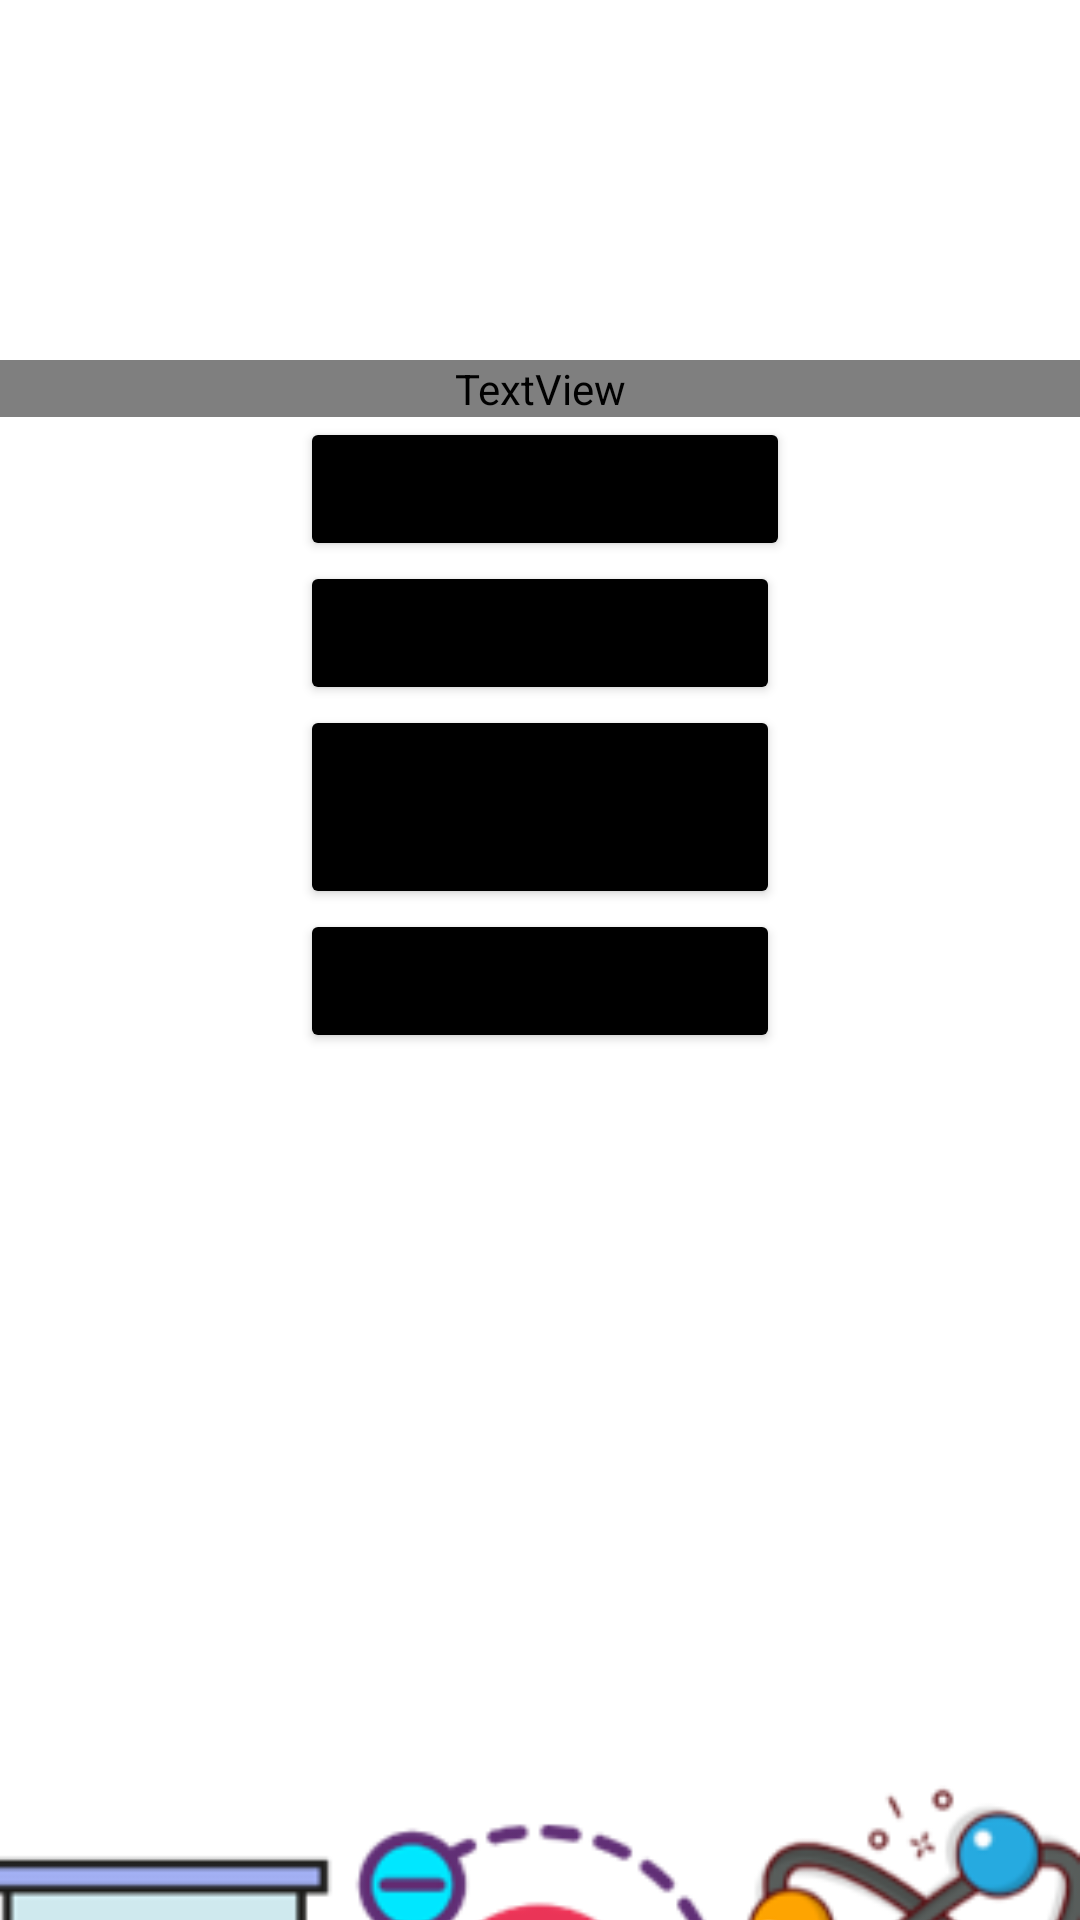

Reconstruct the res/layout file that produces this screen, plus the resources it refers to.
<!-- AndroidManifest.xml: application theme Theme.Newtoons_Toolbox -->
<!-- res/layout/activity_act_al_tema_lobby.xml -->
<?xml version="1.0" encoding="utf-8"?>
<androidx.constraintlayout.widget.ConstraintLayout xmlns:android="http://schemas.android.com/apk/res/android"
    xmlns:app="http://schemas.android.com/apk/res-auto"
    xmlns:tools="http://schemas.android.com/tools"
    android:layout_width="match_parent"
    android:layout_height="match_parent"
    tools:context=".ACT_AL_TemaLobby">

    <LinearLayout
        android:id="@+id/linearLayout"
        android:layout_width="0dp"
        android:layout_height="0dp"
        android:orientation="vertical"
        app:layout_constraintBottom_toBottomOf="parent"
        app:layout_constraintEnd_toEndOf="parent"
        app:layout_constraintStart_toStartOf="parent"
        app:layout_constraintTop_toTopOf="parent">

        <TextView
            android:id="@+id/txtTituloAlgLobby"
            android:layout_width="match_parent"
            android:layout_height="wrap_content"
            android:layout_marginTop="120dp"
            android:fontFamily="@font/audiowide"
            android:gravity="center"
            android:text=""
            android:textAlignment="center"
            android:textSize="30sp" />

        <Button
            android:id="@+id/btncalAl"
            android:layout_width="wrap_content"
            android:layout_height="wrap_content"
            android:layout_marginLeft="100dp"
            android:layout_marginRight="50dp"
            android:backgroundTint="@color/black"
            android:onClick="ocCalAl"
            android:text="Calculadora"
            android:textSize="20dp" />

        <Button
            android:id="@+id/btncuesAl"
            android:layout_width="match_parent"
            android:layout_height="wrap_content"
            android:layout_marginLeft="100dp"
            android:layout_marginRight="100dp"
            android:backgroundTint="@color/black"
            android:onClick="ocCuesAl"
            android:text="Cuestionario"
            android:textSize="19dp" />

        <Button
            android:id="@+id/btnforAl"
            android:layout_width="match_parent"
            android:layout_height="wrap_content"
            android:layout_marginLeft="100dp"
            android:layout_marginRight="100dp"
            android:backgroundTint="@color/black"
            android:onClick="ocForAl"
            android:text="Banco de Fórmulas"
            android:textSize="19dp" />

        <Button
            android:id="@+id/btnexpAl"
            android:layout_width="match_parent"
            android:layout_height="wrap_content"
            android:layout_marginLeft="100dp"
            android:layout_marginRight="100dp"
            android:backgroundTint="@color/black"
            android:onClick="ocExpAl"
            android:text="Explicación"
            android:textSize="19dp" />

        <ImageView
            android:id="@+id/imageView9"
            android:layout_width="match_parent"
            android:layout_height="510dp"
            android:layout_marginLeft="-30dp"
            app:srcCompat="@drawable/captura_de_pantalla_2025_05_28_221107" />

    </LinearLayout>
</androidx.constraintlayout.widget.ConstraintLayout>
<!-- resources referenced by this layout -->
<resources>
  <!-- drawable captura_de_pantalla_2025_05_28_221107: png bitmap (drawable, 29928 bytes) -->
  <style name="Theme.Newtoons_Toolbox" parent="Theme.MaterialComponents.DayNight.DarkActionBar">
          
          <item name="colorPrimary">@color/purple_500</item>
          <item name="colorPrimaryVariant">@color/purple_700</item>
          <item name="colorOnPrimary">@color/white</item>
          
          <item name="colorSecondary">@color/teal_200</item>
          <item name="colorSecondaryVariant">@color/teal_700</item>
          <item name="colorOnSecondary">@color/black</item>
          
          <item name="android:statusBarColor">?attr/colorPrimaryVariant</item>
          
      </style>
  <!-- not gathered from this repository: default colours our renderer supplied (Android Studio template values) -->
  <color name="purple_500">#FF6200EE</color>
  <color name="purple_700">#FF3700B3</color>
  <color name="teal_200">#FF03DAC5</color>
  <color name="teal_700">#FF018786</color>
  <color name="black">#FF000000</color>
  <color name="white">#FFFFFFFF</color>
</resources>
